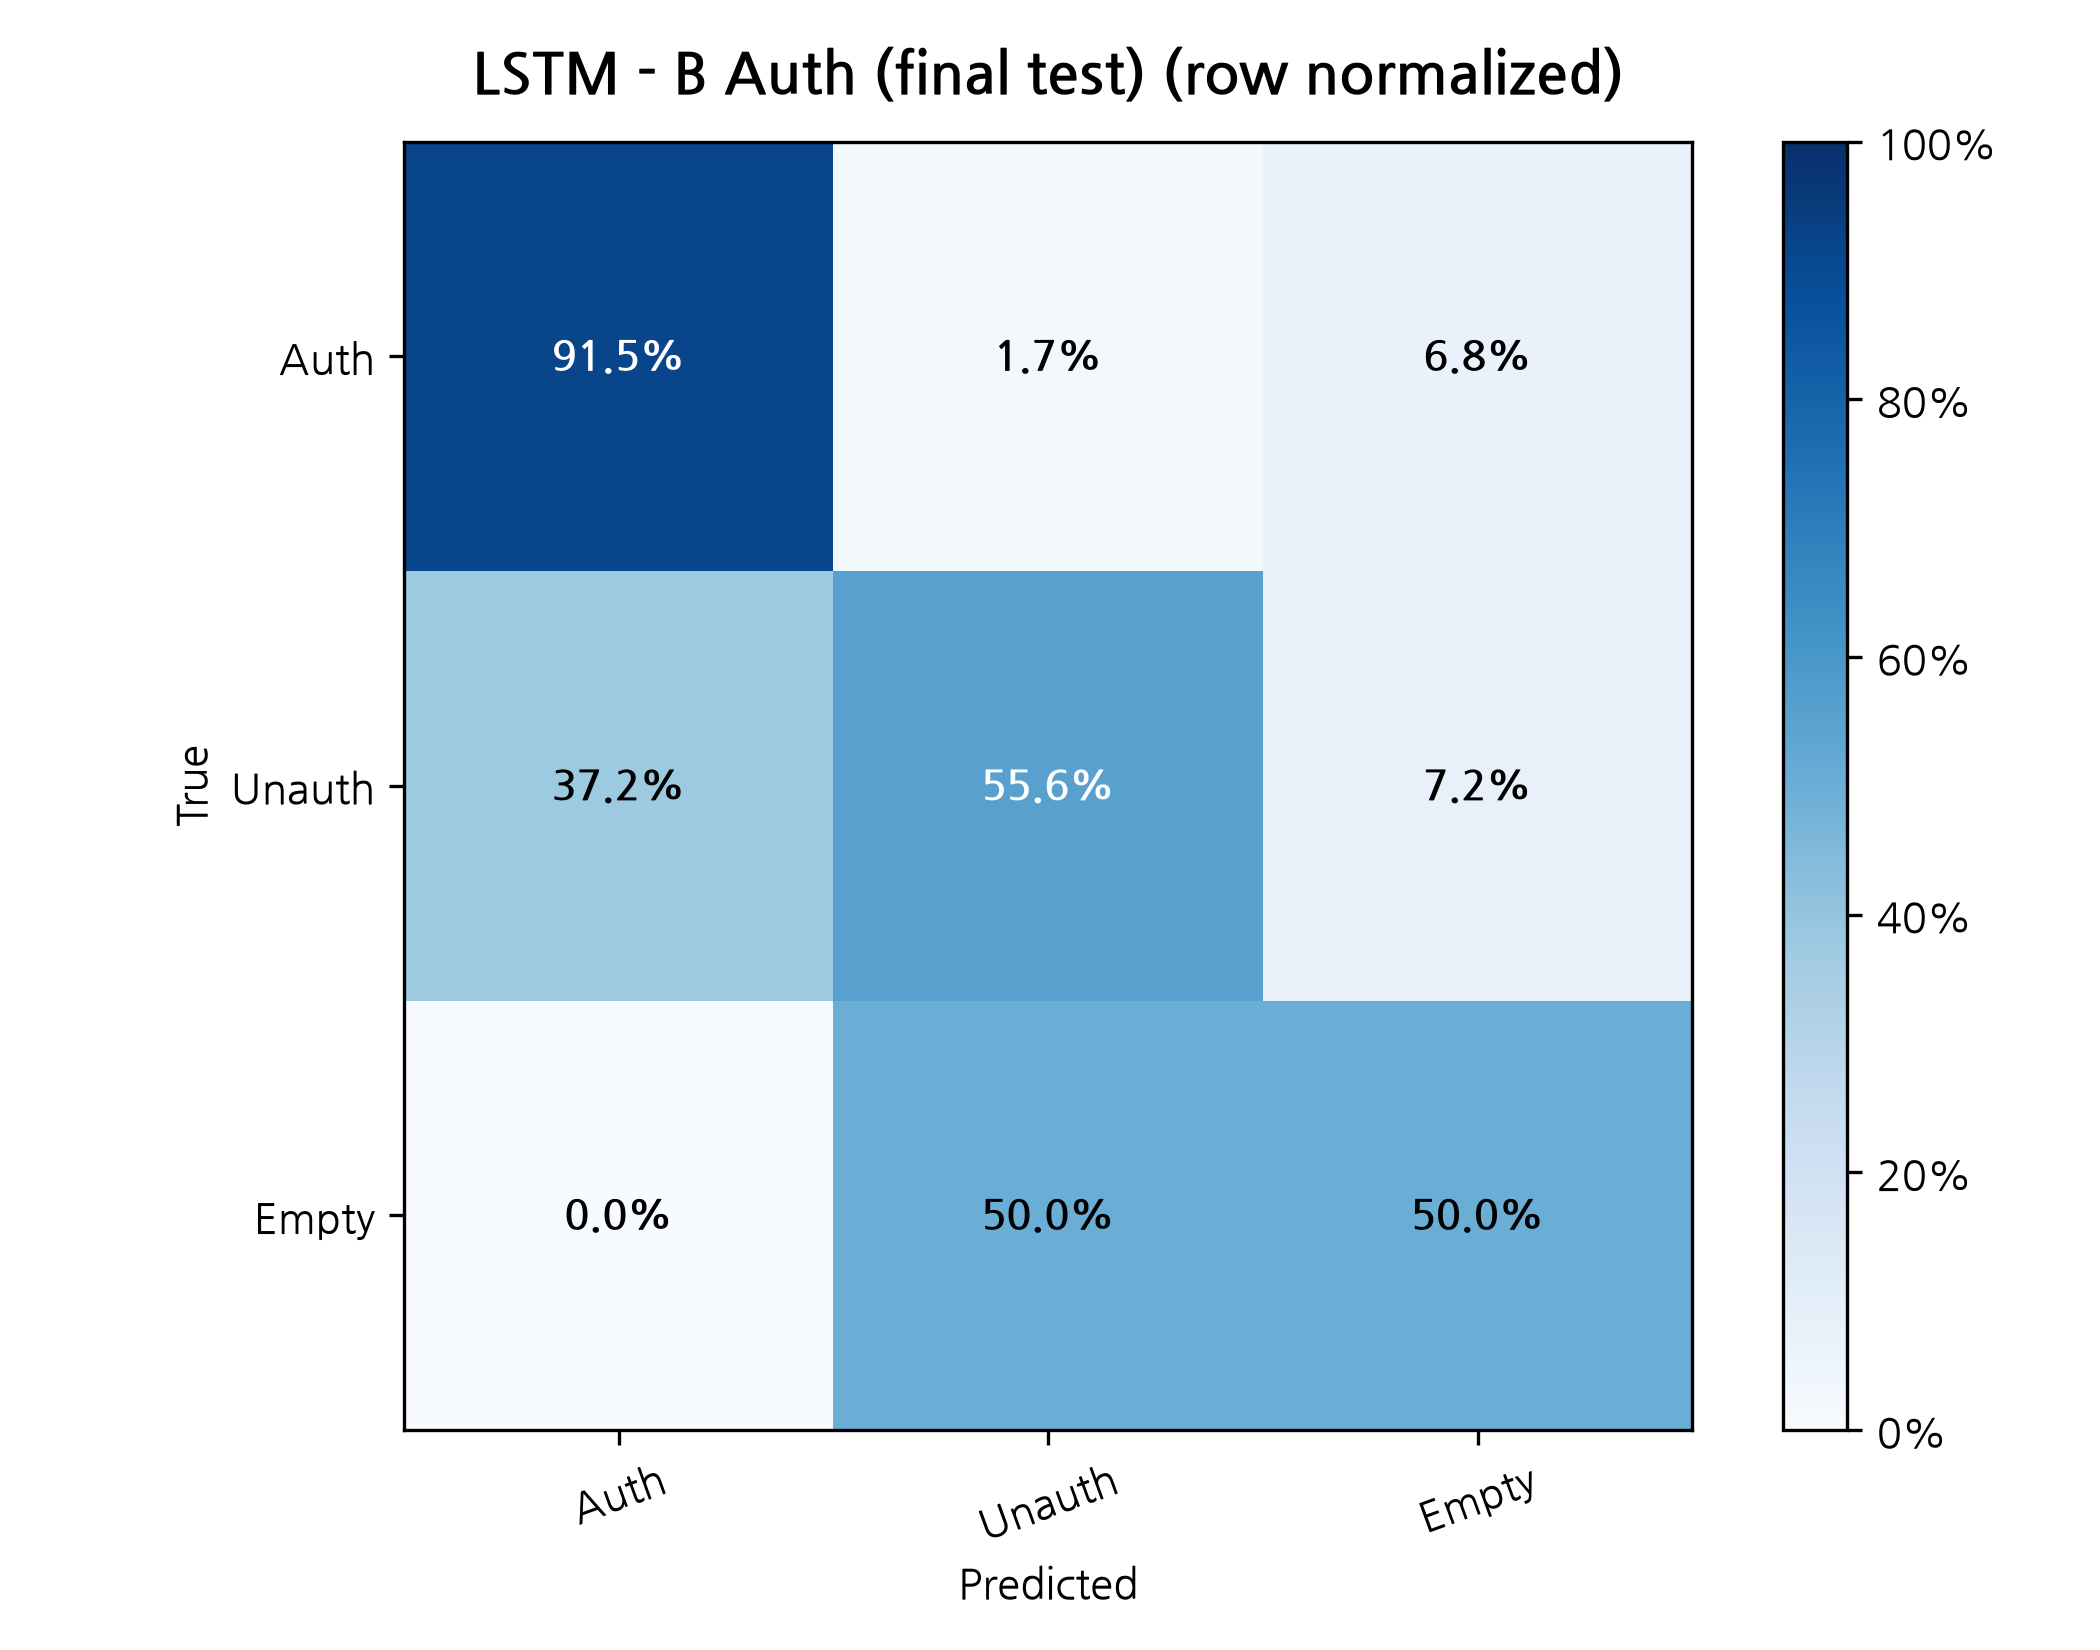

The table this chart was drawn from, first rows:
True / Predicted, Auth, Unauth, Empty
Auth, 0.9152, 0.01724, 0.06753
Unauth, 0.3721, 0.556, 0.07184
Empty, 0.0, 0.5, 0.5
